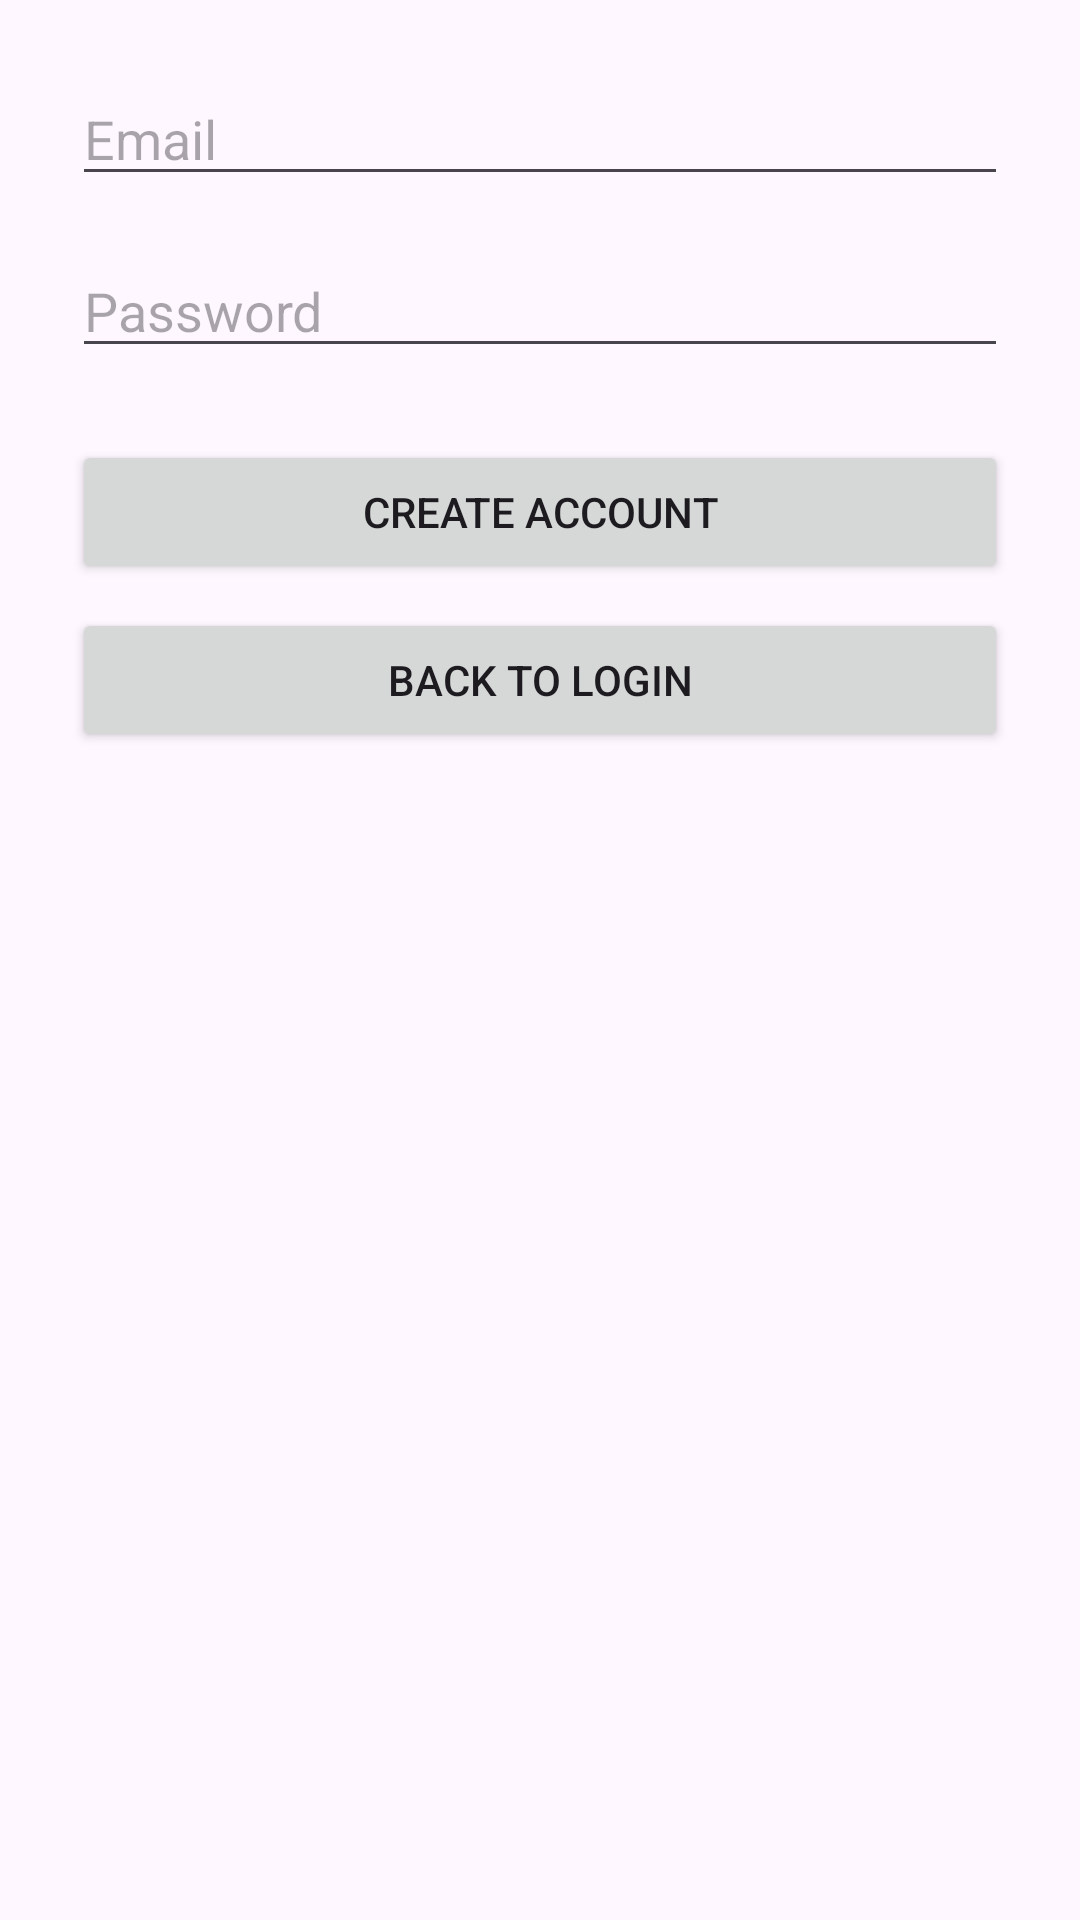

This screen was rendered from an Android layout file. Write that file and the resources it references.
<!-- AndroidManifest.xml: application theme Theme.ArtSpireMobile -->
<!-- res/layout/activity_register.xml -->
<LinearLayout xmlns:android="http://schemas.android.com/apk/res/android"
    android:layout_width="match_parent"
    android:layout_height="match_parent"
    android:orientation="vertical"
    android:padding="24dp">

    <EditText
        android:id="@+id/etEmail"
        android:layout_width="match_parent"
        android:layout_height="wrap_content"
        android:hint="Email" />

    <EditText
        android:id="@+id/etPassword"
        android:layout_width="match_parent"
        android:layout_height="wrap_content"
        android:hint="Password"
        android:inputType="textPassword"
        android:layout_marginTop="16dp" />

    <Button
        android:id="@+id/btnCreateAccount"
        android:layout_width="match_parent"
        android:layout_height="wrap_content"
        android:text="Create Account"
        android:layout_marginTop="24dp" />

    <Button
        android:id="@+id/btnBackLogin"
        android:layout_width="match_parent"
        android:layout_height="wrap_content"
        android:text="Back to Login"
        android:layout_marginTop="8dp" />

</LinearLayout>
<!-- resources referenced by this layout -->
<resources>
  <style name="Theme.ArtSpireMobile" parent="Base.Theme.ArtSpireMobile" />
  <style name="Base.Theme.ArtSpireMobile" parent="Theme.Material3.DayNight.NoActionBar">
          
          
      </style>
</resources>
